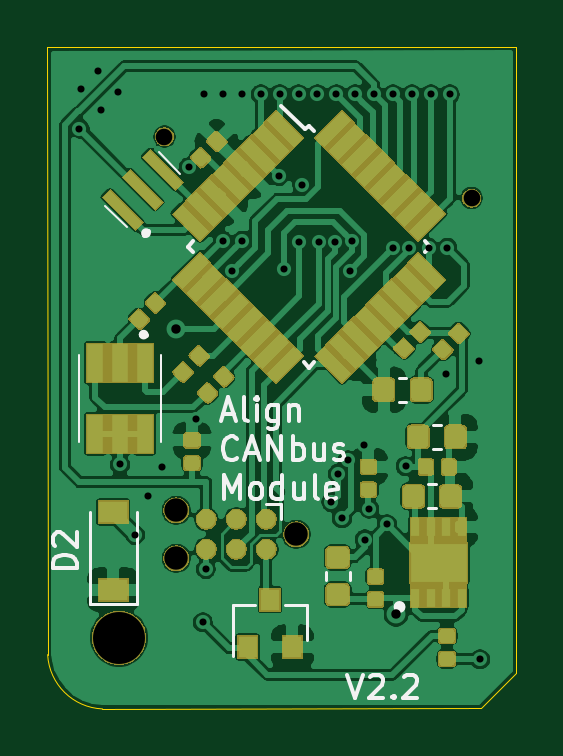
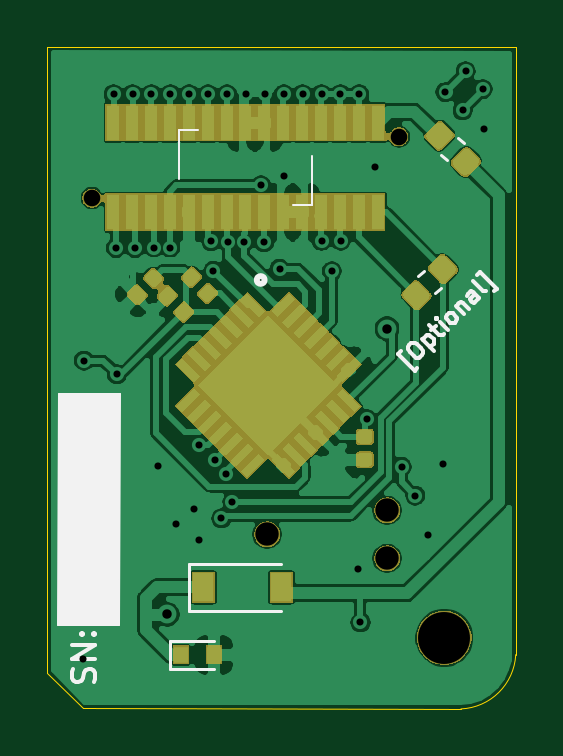
Circuit board: 11 layer files. Board 19.8 x 28.0 mm.
- bottom_copper: ACM-pcb-B_Cu.gbr (107749 bytes)
- bottom_mask: ACM-pcb-B_Mask.gbr (23821 bytes)
- paste: ACM-pcb-B_Paste.gbr (9516 bytes)
- bottom_silk: ACM-pcb-B_SilkS.gbr (4865 bytes)
- outline: ACM-pcb-Edge_Cuts.gbr (848 bytes)
- top_copper: ACM-pcb-F_Cu.gbr (135952 bytes)
- top_mask: ACM-pcb-F_Mask.gbr (47770 bytes)
- paste: ACM-pcb-F_Paste.gbr (16022 bytes)
- top_silk: ACM-pcb-F_SilkS.gbr (8081 bytes)
- drill: ACM-pcb-NPTH.drl (404 bytes)
- drill: ACM-pcb-PTH.drl (1133 bytes)

=== bottom_copper: ACM-pcb-B_Cu.gbr (107749 bytes, source omitted) ===
=== bottom_mask: ACM-pcb-B_Mask.gbr (23821 bytes, source omitted) ===
=== paste: ACM-pcb-B_Paste.gbr (9516 bytes, source omitted) ===
=== bottom_silk: ACM-pcb-B_SilkS.gbr ===
G04 #@! TF.GenerationSoftware,KiCad,Pcbnew,(5.1.6)-1*
G04 #@! TF.CreationDate,2020-12-13T19:15:47+01:00*
G04 #@! TF.ProjectId,ACM-pcb,41434d2d-7063-4622-9e6b-696361645f70,rev?*
G04 #@! TF.SameCoordinates,Original*
G04 #@! TF.FileFunction,Legend,Bot*
G04 #@! TF.FilePolarity,Positive*
%FSLAX46Y46*%
G04 Gerber Fmt 4.6, Leading zero omitted, Abs format (unit mm)*
G04 Created by KiCad (PCBNEW (5.1.6)-1) date 2020-12-13 19:15:47*
%MOMM*%
%LPD*%
G01*
G04 APERTURE LIST*
%ADD10C,0.150000*%
%ADD11C,0.100000*%
%ADD12C,0.254000*%
%ADD13C,0.120000*%
G04 APERTURE END LIST*
D10*
X67138651Y-77568469D02*
X67256502Y-77686320D01*
X67963609Y-76979213D01*
X67845758Y-76861362D01*
X67515775Y-76625660D02*
X67421494Y-76531379D01*
X67350783Y-76507809D01*
X67256502Y-76507809D01*
X67138651Y-76578519D01*
X66973660Y-76743511D01*
X66902949Y-76861362D01*
X66902949Y-76955643D01*
X66926519Y-77026354D01*
X67020800Y-77120634D01*
X67091511Y-77144205D01*
X67185792Y-77144205D01*
X67303643Y-77073494D01*
X67468634Y-76908502D01*
X67539345Y-76790651D01*
X67539345Y-76696370D01*
X67515775Y-76625660D01*
X66926519Y-76366387D02*
X66431544Y-76861362D01*
X66902949Y-76389957D02*
X66879379Y-76319247D01*
X66785098Y-76224966D01*
X66714387Y-76201396D01*
X66667247Y-76201396D01*
X66596536Y-76224966D01*
X66455115Y-76366387D01*
X66431544Y-76437098D01*
X66431544Y-76484238D01*
X66455115Y-76554949D01*
X66549396Y-76649230D01*
X66620106Y-76672800D01*
X66549396Y-75989264D02*
X66360834Y-75800702D01*
X66643677Y-75753561D02*
X66219412Y-76177825D01*
X66148702Y-76201396D01*
X66077991Y-76177825D01*
X66030851Y-76130685D01*
X65865859Y-75965693D02*
X66195842Y-75635710D01*
X66360834Y-75470719D02*
X66360834Y-75517859D01*
X66313693Y-75517859D01*
X66313693Y-75470719D01*
X66360834Y-75470719D01*
X66313693Y-75517859D01*
X65559446Y-75659280D02*
X65630157Y-75682851D01*
X65677297Y-75682851D01*
X65748008Y-75659280D01*
X65889429Y-75517859D01*
X65912999Y-75447148D01*
X65913000Y-75400008D01*
X65889429Y-75329297D01*
X65818719Y-75258587D01*
X65748008Y-75235016D01*
X65700867Y-75235016D01*
X65630157Y-75258587D01*
X65488735Y-75400008D01*
X65465165Y-75470719D01*
X65465165Y-75517859D01*
X65488735Y-75588570D01*
X65559446Y-75659280D01*
X65512306Y-74952174D02*
X65182322Y-75282157D01*
X65465165Y-74999314D02*
X65465165Y-74952174D01*
X65441595Y-74881463D01*
X65370884Y-74810752D01*
X65300174Y-74787182D01*
X65229463Y-74810752D01*
X64970190Y-75070025D01*
X64522356Y-74622190D02*
X64781629Y-74362918D01*
X64852339Y-74339348D01*
X64923050Y-74362918D01*
X65017331Y-74457199D01*
X65040901Y-74527910D01*
X64545926Y-74598620D02*
X64569497Y-74669331D01*
X64687348Y-74787182D01*
X64758058Y-74810752D01*
X64828769Y-74787182D01*
X64875910Y-74740042D01*
X64899480Y-74669331D01*
X64875910Y-74598620D01*
X64758058Y-74480769D01*
X64734488Y-74410058D01*
X64215943Y-74315778D02*
X64286654Y-74339348D01*
X64357365Y-74315778D01*
X64781629Y-73891513D01*
X63909530Y-74339348D02*
X63791679Y-74221497D01*
X64498786Y-73514390D01*
X64616637Y-73632241D01*
X80824438Y-90887419D02*
X80776819Y-90744561D01*
X80776819Y-90506466D01*
X80824438Y-90411228D01*
X80872057Y-90363609D01*
X80967295Y-90315990D01*
X81062533Y-90315990D01*
X81157771Y-90363609D01*
X81205390Y-90411228D01*
X81253009Y-90506466D01*
X81300628Y-90696942D01*
X81348247Y-90792180D01*
X81395866Y-90839800D01*
X81491104Y-90887419D01*
X81586342Y-90887419D01*
X81681580Y-90839800D01*
X81729200Y-90792180D01*
X81776819Y-90696942D01*
X81776819Y-90458847D01*
X81729200Y-90315990D01*
X80776819Y-89887419D02*
X81776819Y-89887419D01*
X80776819Y-89315990D01*
X81776819Y-89315990D01*
X80872057Y-88839800D02*
X80824438Y-88792180D01*
X80776819Y-88839800D01*
X80824438Y-88887419D01*
X80872057Y-88839800D01*
X80776819Y-88839800D01*
X81395866Y-88839800D02*
X81348247Y-88792180D01*
X81300628Y-88839800D01*
X81348247Y-88887419D01*
X81395866Y-88839800D01*
X81300628Y-88839800D01*
D11*
G36*
X82355200Y-88442800D02*
G01*
X79756000Y-88442800D01*
X79726400Y-78663800D01*
X82325600Y-78663800D01*
X82355200Y-88442800D01*
G37*
X82355200Y-88442800D02*
X79756000Y-88442800D01*
X79726400Y-78663800D01*
X82325600Y-78663800D01*
X82355200Y-88442800D01*
D12*
X73937144Y-73853781D02*
G75*
G03*
X73937144Y-73853781I-162500J0D01*
G01*
D13*
X76799000Y-85868000D02*
X72899000Y-85868000D01*
X76799000Y-87868000D02*
X72899000Y-87868000D01*
X76799000Y-85868000D02*
X76799000Y-87868000D01*
X66378678Y-74415127D02*
X66148473Y-74184922D01*
X67099927Y-73693878D02*
X66869722Y-73463673D01*
D11*
X76422000Y-67488000D02*
X77222000Y-67488000D01*
X77222000Y-67488000D02*
X77222000Y-69588000D01*
X71622000Y-68588000D02*
X71622000Y-70688000D01*
X71622000Y-70688000D02*
X72422000Y-70688000D01*
D13*
X77600000Y-89125000D02*
X77600000Y-90325000D01*
X75750000Y-89125000D02*
X77600000Y-89125000D01*
X75750000Y-90325000D02*
X77600000Y-90325000D01*
X65895522Y-68775727D02*
X66125727Y-68545522D01*
X65174273Y-68054478D02*
X65404478Y-67824273D01*
M02*

=== outline: ACM-pcb-Edge_Cuts.gbr ===
G04 #@! TF.GenerationSoftware,KiCad,Pcbnew,(5.1.6)-1*
G04 #@! TF.CreationDate,2020-12-13T19:15:47+01:00*
G04 #@! TF.ProjectId,ACM-pcb,41434d2d-7063-4622-9e6b-696361645f70,rev?*
G04 #@! TF.SameCoordinates,Original*
G04 #@! TF.FileFunction,Profile,NP*
%FSLAX46Y46*%
G04 Gerber Fmt 4.6, Leading zero omitted, Abs format (unit mm)*
G04 Created by KiCad (PCBNEW (5.1.6)-1) date 2020-12-13 19:15:47*
%MOMM*%
%LPD*%
G01*
G04 APERTURE LIST*
G04 #@! TA.AperFunction,Profile*
%ADD10C,0.050000*%
G04 #@! TD*
G04 APERTURE END LIST*
D10*
X82809080Y-90492580D02*
X81313020Y-91988640D01*
X65297629Y-92012650D02*
G75*
G02*
X62976760Y-89715340I102272J2424311D01*
G01*
X62976760Y-89715340D02*
X62970000Y-64000000D01*
X81313020Y-91988640D02*
X65297629Y-92012650D01*
X82810000Y-63980000D02*
X82809080Y-90492580D01*
X62970000Y-64000000D02*
X82810000Y-63980000D01*
M02*

=== top_copper: ACM-pcb-F_Cu.gbr (135952 bytes, source omitted) ===
=== top_mask: ACM-pcb-F_Mask.gbr (47770 bytes, source omitted) ===
=== paste: ACM-pcb-F_Paste.gbr (16022 bytes, source omitted) ===
=== top_silk: ACM-pcb-F_SilkS.gbr (8081 bytes, source omitted) ===
=== drill: ACM-pcb-NPTH.drl ===
M48
; DRILL file {KiCad (5.1.6)-1} date 12/13/20 19:16:02
; FORMAT={-:-/ absolute / inch / decimal}
; #@! TF.CreationDate,2020-12-13T19:16:02+01:00
; #@! TF.GenerationSoftware,Kicad,Pcbnew,(5.1.6)-1
; #@! TF.FileFunction,NonPlated,1,2,NPTH
FMAT,2
INCH
T1C0.0276
T2C0.0390
T3C0.0866
%
G90
G05
T1
X2.6741Y-2.6688
X3.1859Y-2.7712
T2
X2.6937Y-3.2915
X2.6937Y-3.3715
X2.8937Y-3.3315
T3
X2.5984Y-3.5039
T0
M30

=== drill: ACM-pcb-PTH.drl ===
M48
; DRILL file {KiCad (5.1.6)-1} date 12/13/20 19:16:02
; FORMAT={-:-/ absolute / inch / decimal}
; #@! TF.CreationDate,2020-12-13T19:16:02+01:00
; #@! TF.GenerationSoftware,Kicad,Pcbnew,(5.1.6)-1
; #@! TF.FileFunction,Plated,1,2,PTH
FMAT,2
INCH
T1C0.0118
T2C0.0157
%
G90
G05
T1
X2.5325Y-2.6555
X2.5344Y-2.5896
X2.563Y-2.56
X2.5679Y-2.625
X2.5965Y-2.5945
X2.6Y-3.215
X2.625Y-3.3327
X2.647Y-3.267
X2.6697Y-3.219
X2.7146Y-2.7195
X2.7268Y-3.14
X2.7382Y-3.4783
X2.7402Y-2.5984
X2.7431Y-3.3898
X2.7711Y-2.8419
X2.7717Y-2.5984
X2.786Y-2.893
X2.8031Y-2.5984
X2.8031Y-2.8425
X2.8346Y-2.5984
X2.8652Y-2.7343
X2.8661Y-2.5984
X2.873Y-2.889
X2.8976Y-2.5984
X2.899Y-2.845
X2.9039Y-2.75
X2.9291Y-2.5984
X2.9317Y-2.8451
X2.952Y-3.278
X2.9591Y-2.8441
X2.9606Y-2.5984
X2.963Y-3.231
X2.97Y-3.305
X2.98Y-3.208
X2.9832Y-2.8924
X2.9869Y-2.8432
X2.9921Y-2.5984
X3.007Y-3.183
X3.0079Y-3.3402
X3.015Y-3.289
X3.0236Y-2.5984
X3.045Y-3.315
X3.0551Y-2.5984
X3.0551Y-2.8543
X3.076Y-3.218
X3.0822Y-2.8541
X3.0866Y-2.5984
X3.1142Y-2.8543
X3.1181Y-2.5984
X3.144Y-3.065
X3.1457Y-2.8543
X3.1496Y-2.5984
X3.199Y-3.042
X3.2Y-3.54
T2
X2.694Y-2.989
X3.06Y-3.465
T0
M30

